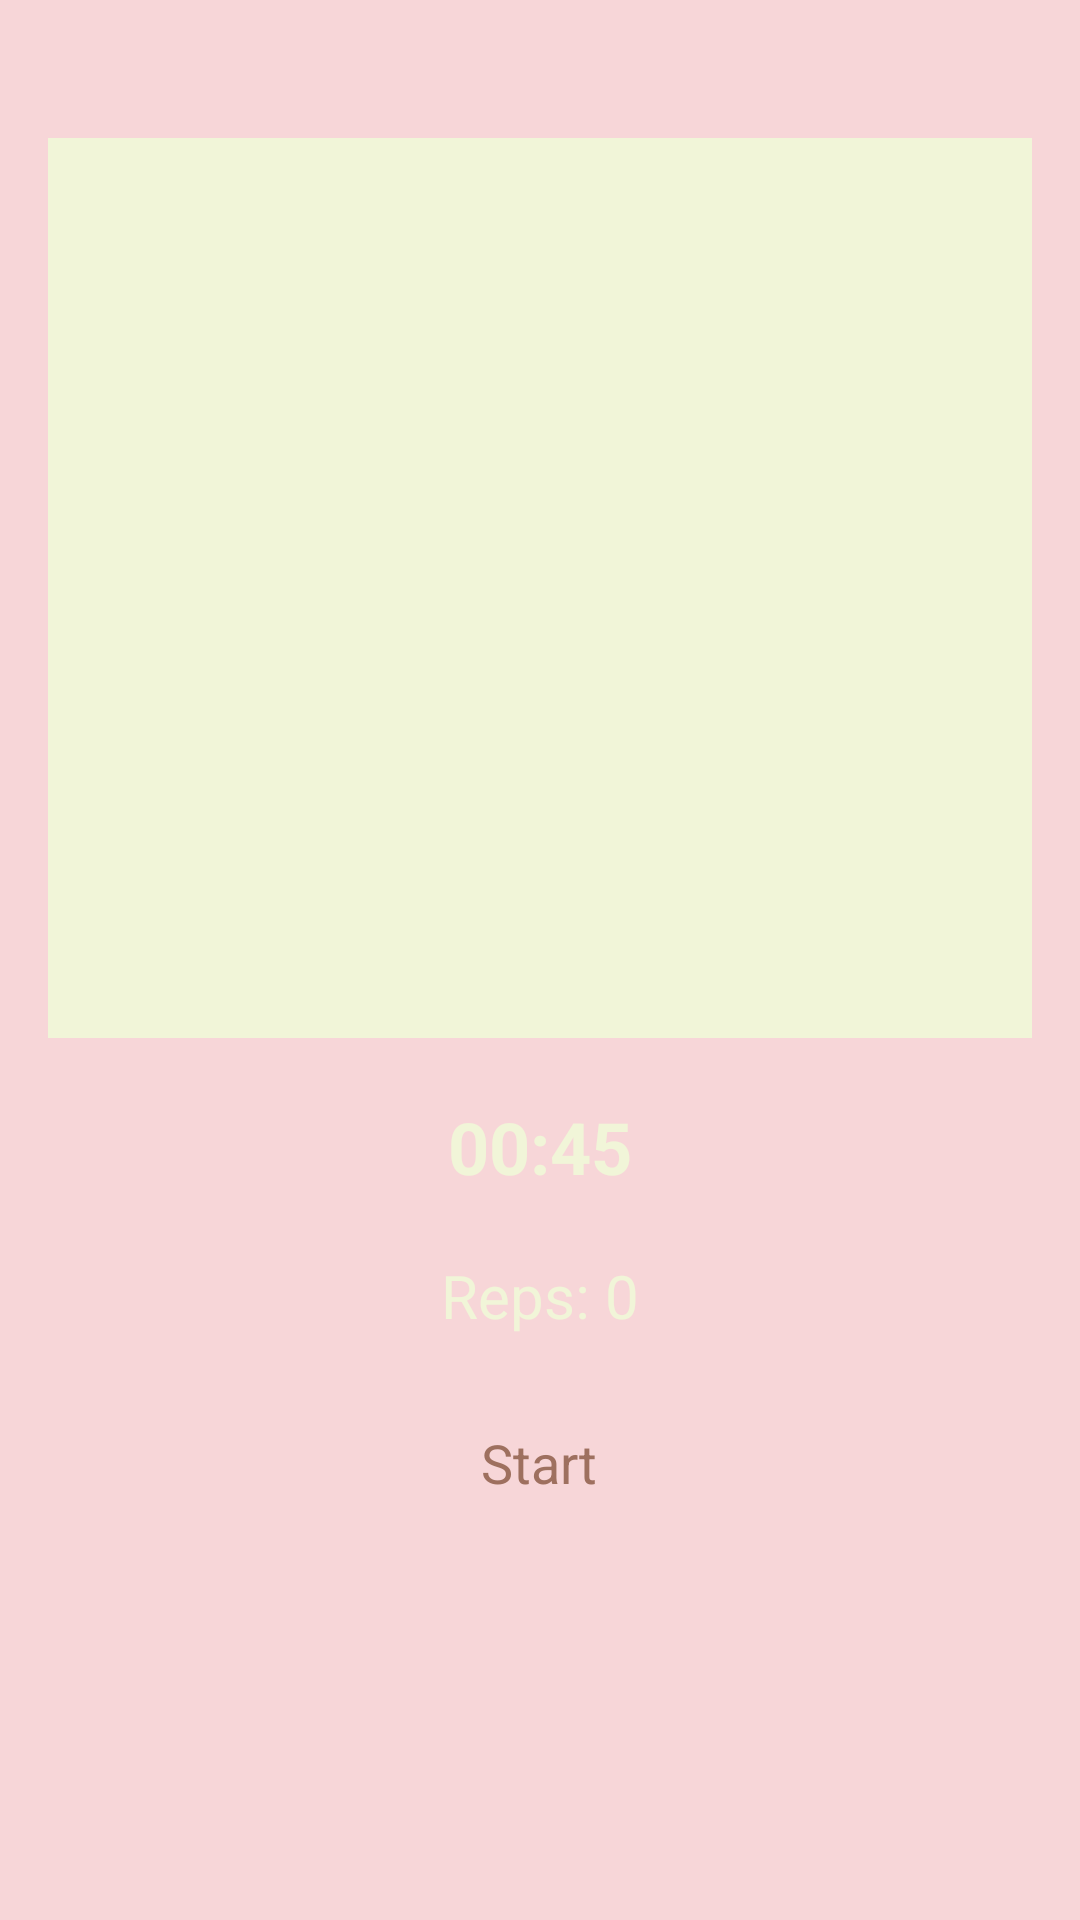

This screen was rendered from an Android layout file. Write that file and the resources it references.
<!-- AndroidManifest.xml: application theme Theme.Tea -->
<!-- res/layout/activity_yoga_ex.xml -->
<?xml version="1.0" encoding="utf-8"?>
<RelativeLayout xmlns:android="http://schemas.android.com/apk/res/android"
    android:layout_width="match_parent"
    android:layout_height="match_parent"
    android:padding="16dp"
    android:background="#F7D6D8"
    >

    
    <VideoView
        android:id="@+id/videoView"
        android:layout_width="match_parent"
        android:layout_height="300dp"
        android:layout_marginTop="30dp"
        android:background="@drawable/rounded_corners"
        android:backgroundTint="@color/babygreen"/>

    
    <TextView
        android:id="@+id/timerTextView"
        android:layout_width="wrap_content"
        android:layout_height="wrap_content"
        android:layout_below="@id/videoView"
        android:layout_centerHorizontal="true"
        android:layout_marginTop="20dp"
        android:text="00:45"
        android:textSize="24sp"
        android:textColor="@color/babygreen"
        android:textStyle="bold" />

    
    <TextView
        android:id="@+id/counterTextView"
        android:layout_width="wrap_content"
        android:layout_height="wrap_content"
        android:layout_below="@id/timerTextView"
        android:layout_centerHorizontal="true"
        android:layout_marginTop="20dp"
        android:text="Reps: 0"
        android:textSize="20sp"
        android:textColor="@color/babygreen" />

    
    <Button
        android:id="@+id/startPauseButton"
        android:layout_width="wrap_content"
        android:layout_height="wrap_content"
        android:layout_below="@id/counterTextView"
        android:layout_centerHorizontal="true"
        android:layout_marginTop="20dp"
        android:text="Start"
        android:textSize="18sp"
        android:backgroundTint="@color/babygreen"
        android:textColor="@color/beige"
        android:padding="10dp" />

</RelativeLayout>
<!-- resources referenced by this layout -->
<resources>
  <color name="babygreen">#F1F5D8</color>
  <color name="beige">#9E705F</color>
  <!-- drawable rounded_corners (drawable) -->
  <shape xmlns:android="http://schemas.android.com/apk/res/android">
      <corners android:radius="25dp" />
      <solid android:color="@color/beige"/> 
  </shape>
</resources>
